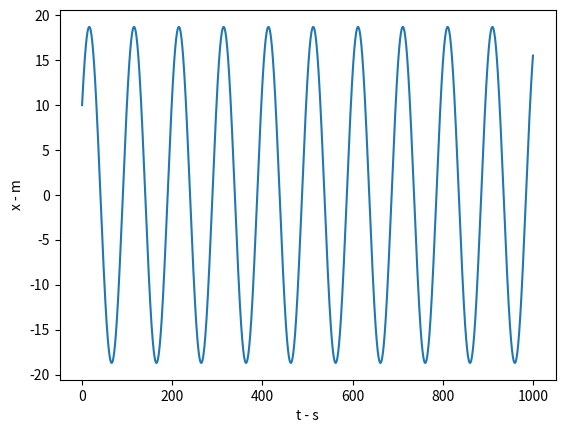

The matplotlib source for this figure: (Note: this script raises an exception after producing the figure.)
import numpy as np
import matplotlib.pyplot as plt
import scipy as sp
import pandas as pd

########### force vec ###########

def spring_force(v, pos, k):
	force = -1*k*pos
	return force 

########## pos vec update ############
def spring_update3(v,pos,step,k):
	y = np.add(pos, v*step)
	force1 = spring_force(v, y, k)
	v1 = np.add(v, force1/ m * step)
	pos1 = np.add(pos, v1*step)

	force2 = spring_force(v, pos, k)
	pos2 = np.add(pos, v*step)
	v2 = np.add(v, force2 * step / m)

	v = np.add(v1, v2)/2
	pos = np.add(pos1, pos2)/2

	return v, pos
	
	

def spring_update2(v, pos, step, k):
	y = np.add(pos, v*step)
	force = spring_force(v, y, k)
	v = np.add(v, force/ m * step)
	pos = np.add(pos, v*step)
	return v, pos

def spring_update(v, pos, step, k):
	force = spring_force(v,pos,k)
	pos = np.add(pos, v * step)
	v = np.add(v, force * step / m)
	
	return v, pos

def spring_update4(v, pos, step, k):
	v1, pos1 = spring_update(v, pos, step, k)
	v2, pos2 = spring_update2(v, pos, step, k)
	v = np.add(v1,v2)/2
	pos = np.add(pos1, pos2)/2
	return v, pos
		
########## Energies ###########

def spring_energy(v, pos):
	T = 0.5 * (v.dot(v)) * m
	V = 0.5 * k * pos.dot(pos)
	E = T+V
	return T,V, E

v = np.array([1,0])
pos = np.array([10, 0])
step = 0.001
m = 1000
k = 4
x = []
y = []
Ti = []
Vi = []
Ei = []
for i in range(1000000):
	v, pos = spring_update4(v, pos, step, k)
	kin, pot, energ = spring_energy(v,pos)
	x.append(pos[0])
	y.append(pos[1])
	Ti.append(kin)
	Vi.append(pot)
	Ei.append(energ)
t = np.arange(len(x))*step
plt.plot(t,x)
plt.ylabel('x - m')
plt.xlabel('t - s')	
plt.savefig('spring_figures/spring_fig_implicit.png')	
plt.clf()
plt.plot(t, Ti, label = "kinetic")
plt.plot(t,Vi, label = 'potential')
plt.plot(t, Ei, label = 'Energy')
plt.legend()
plt.ylabel('Energy - J')
plt.xlabel('time - s')
plt.savefig('spring_figures/spring_fig2_implicit.png')
